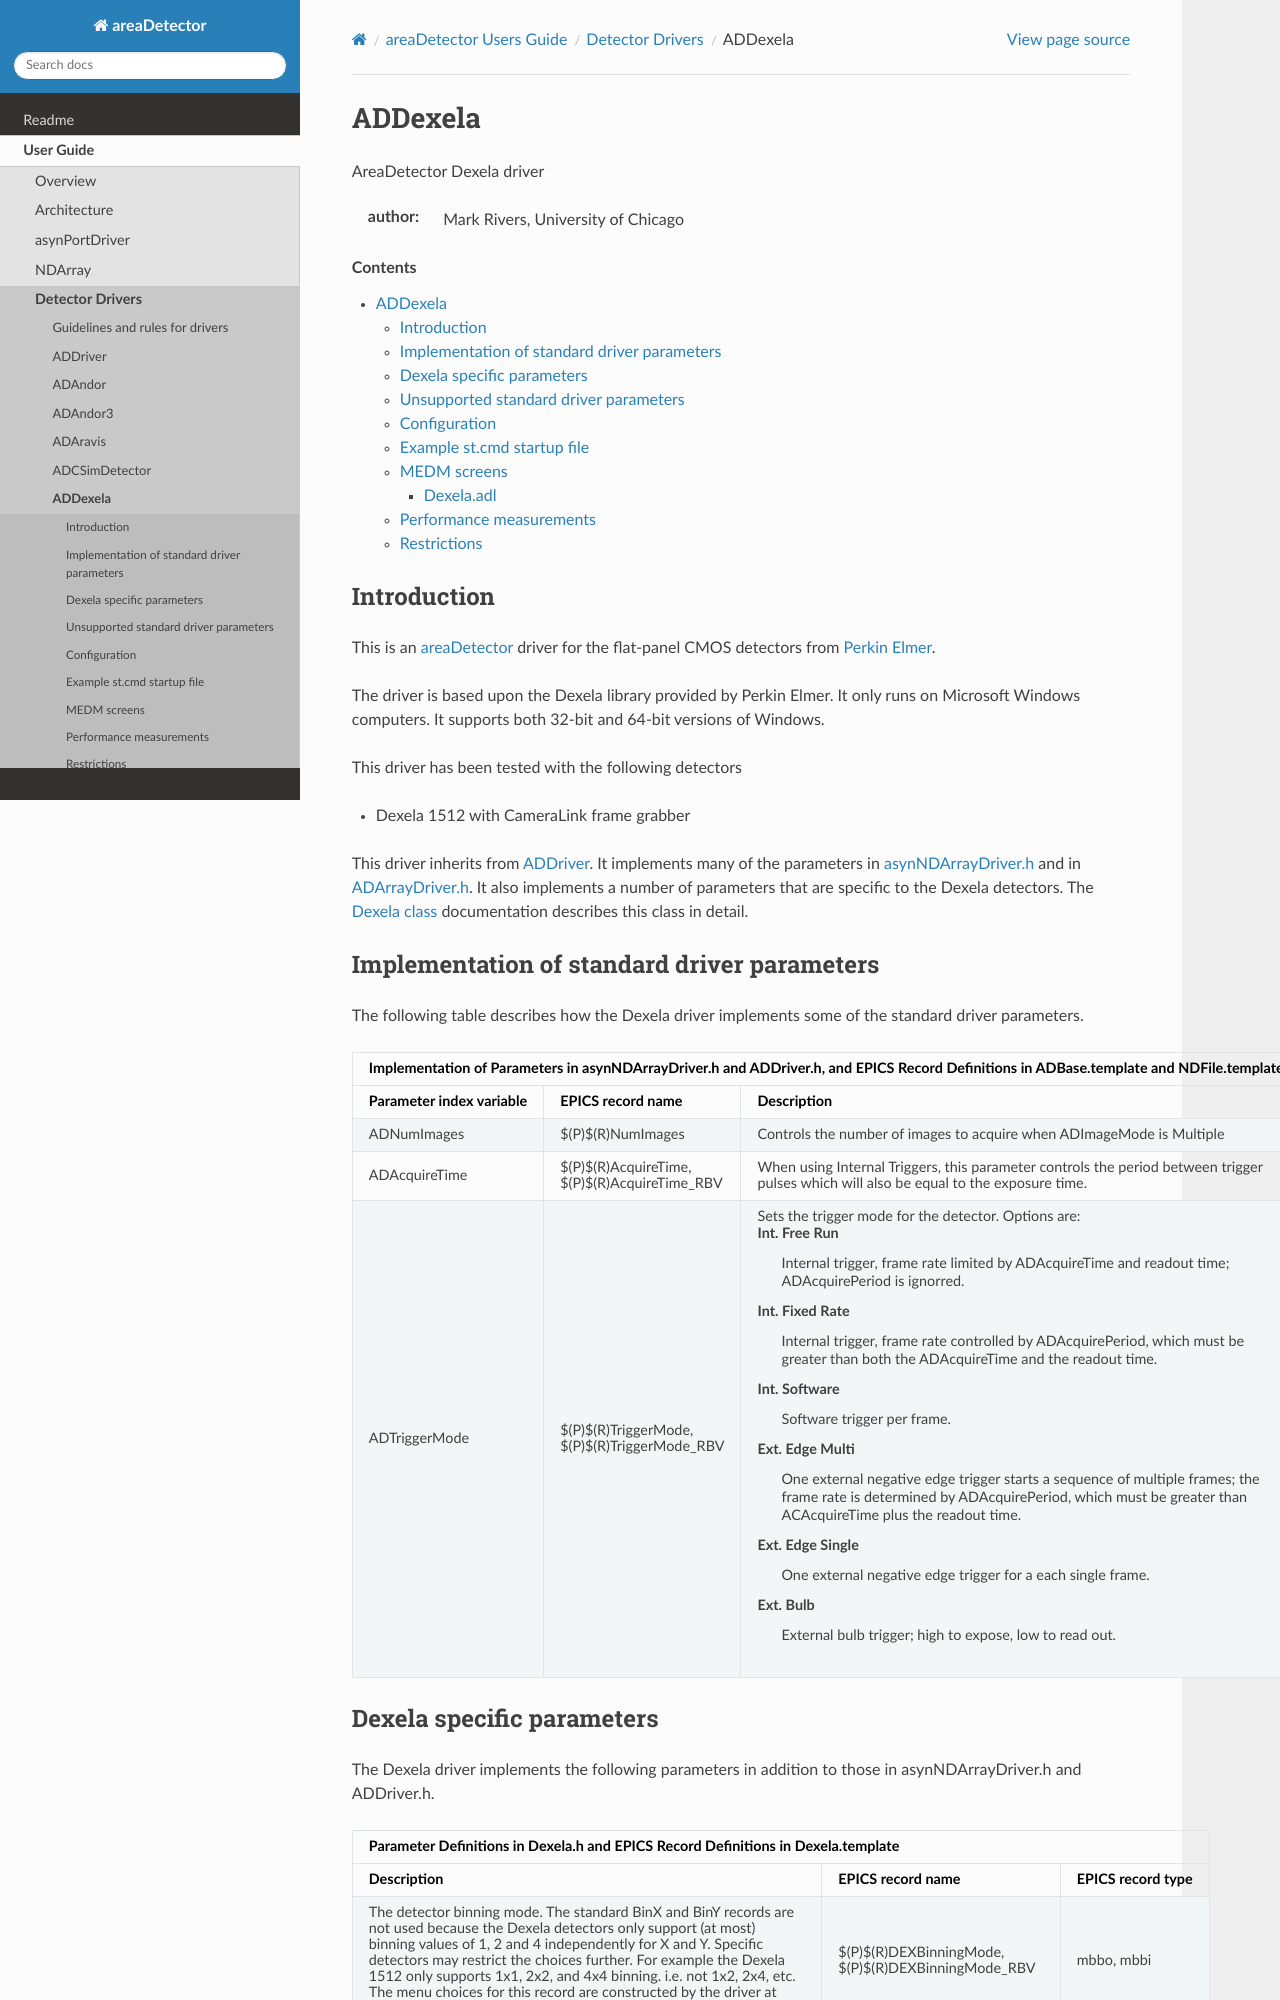

repository: ISISComputingGroup/EPICS-areaDetector · page: ADDexela/ADDexela.html · generator: mkdocs

ADDexela
========

AreaDetector Dexela driver

:author: Mark Rivers, University of Chicago

.. contents:: Contents


Introduction
------------

This is an :doc:`../index` driver for the flat-panel CMOS
detectors from `Perkin Elmer`_.

The driver is based upon the Dexela library provided by Perkin Elmer.
It only runs on Microsoft Windows computers. It supports both 32-bit
and 64-bit versions of Windows.

This driver has been tested with the following detectors

+ Dexela 1512 with CameraLink frame grabber

This driver inherits from :doc:`../ADCore/ADDriver`. It implements many of the
parameters in `asynNDArrayDriver.h`_ and in `ADArrayDriver.h`_. It
also implements a number of parameters that are specific to the Dexela
detectors. The `Dexela class`_ documentation describes this class in
detail.


Implementation of standard driver parameters
--------------------------------------------

The following table describes how the Dexela driver implements some of
the standard driver parameters.

.. cssclass:: table-bordered table-striped table-hover
.. flat-table::
  :header-rows: 2
  :widths: 20 20 60


  * - **Implementation of Parameters in asynNDArrayDriver.h and ADDriver.h, and EPICS Record**
      **Definitions in ADBase.template and NDFile.template**
  * - Parameter index variable
    - EPICS record name
    - Description
  * - ADNumImages
    - $(P)$(R)NumImages
    - Controls the number of images to acquire when ADImageMode is Multiple
  * - ADAcquireTime
    - $(P)$(R)AcquireTime, $(P)$(R)AcquireTime_RBV
    - When using Internal Triggers, this parameter controls the period between trigger
      pulses which will also be equal to the exposure time.
  * - ADTriggerMode
    - $(P)$(R)TriggerMode, $(P)$(R)TriggerMode_RBV
    - Sets the trigger mode for the detector. Options are:

      Int. Free Run 
        Internal trigger, frame rate limited by ADAcquireTime
        and readout time; ADAcquirePeriod is ignorred.
      Int. Fixed Rate 
        Internal trigger, frame rate controlled by
        ADAcquirePeriod, which must be greater than both the ADAcquireTime and
        the readout time.
      Int. Software 
        Software trigger per frame.
      Ext. Edge Multi 
        One external negative edge trigger starts a
        sequence of multiple frames; the frame rate is determined by
        ADAcquirePeriod, which must be greater than ACAcquireTime plus the
        readout time.
      Ext. Edge Single 
        One external negative edge trigger for a each
        single frame.
      Ext. Bulb 
        External bulb trigger; high to expose, low to read out.
